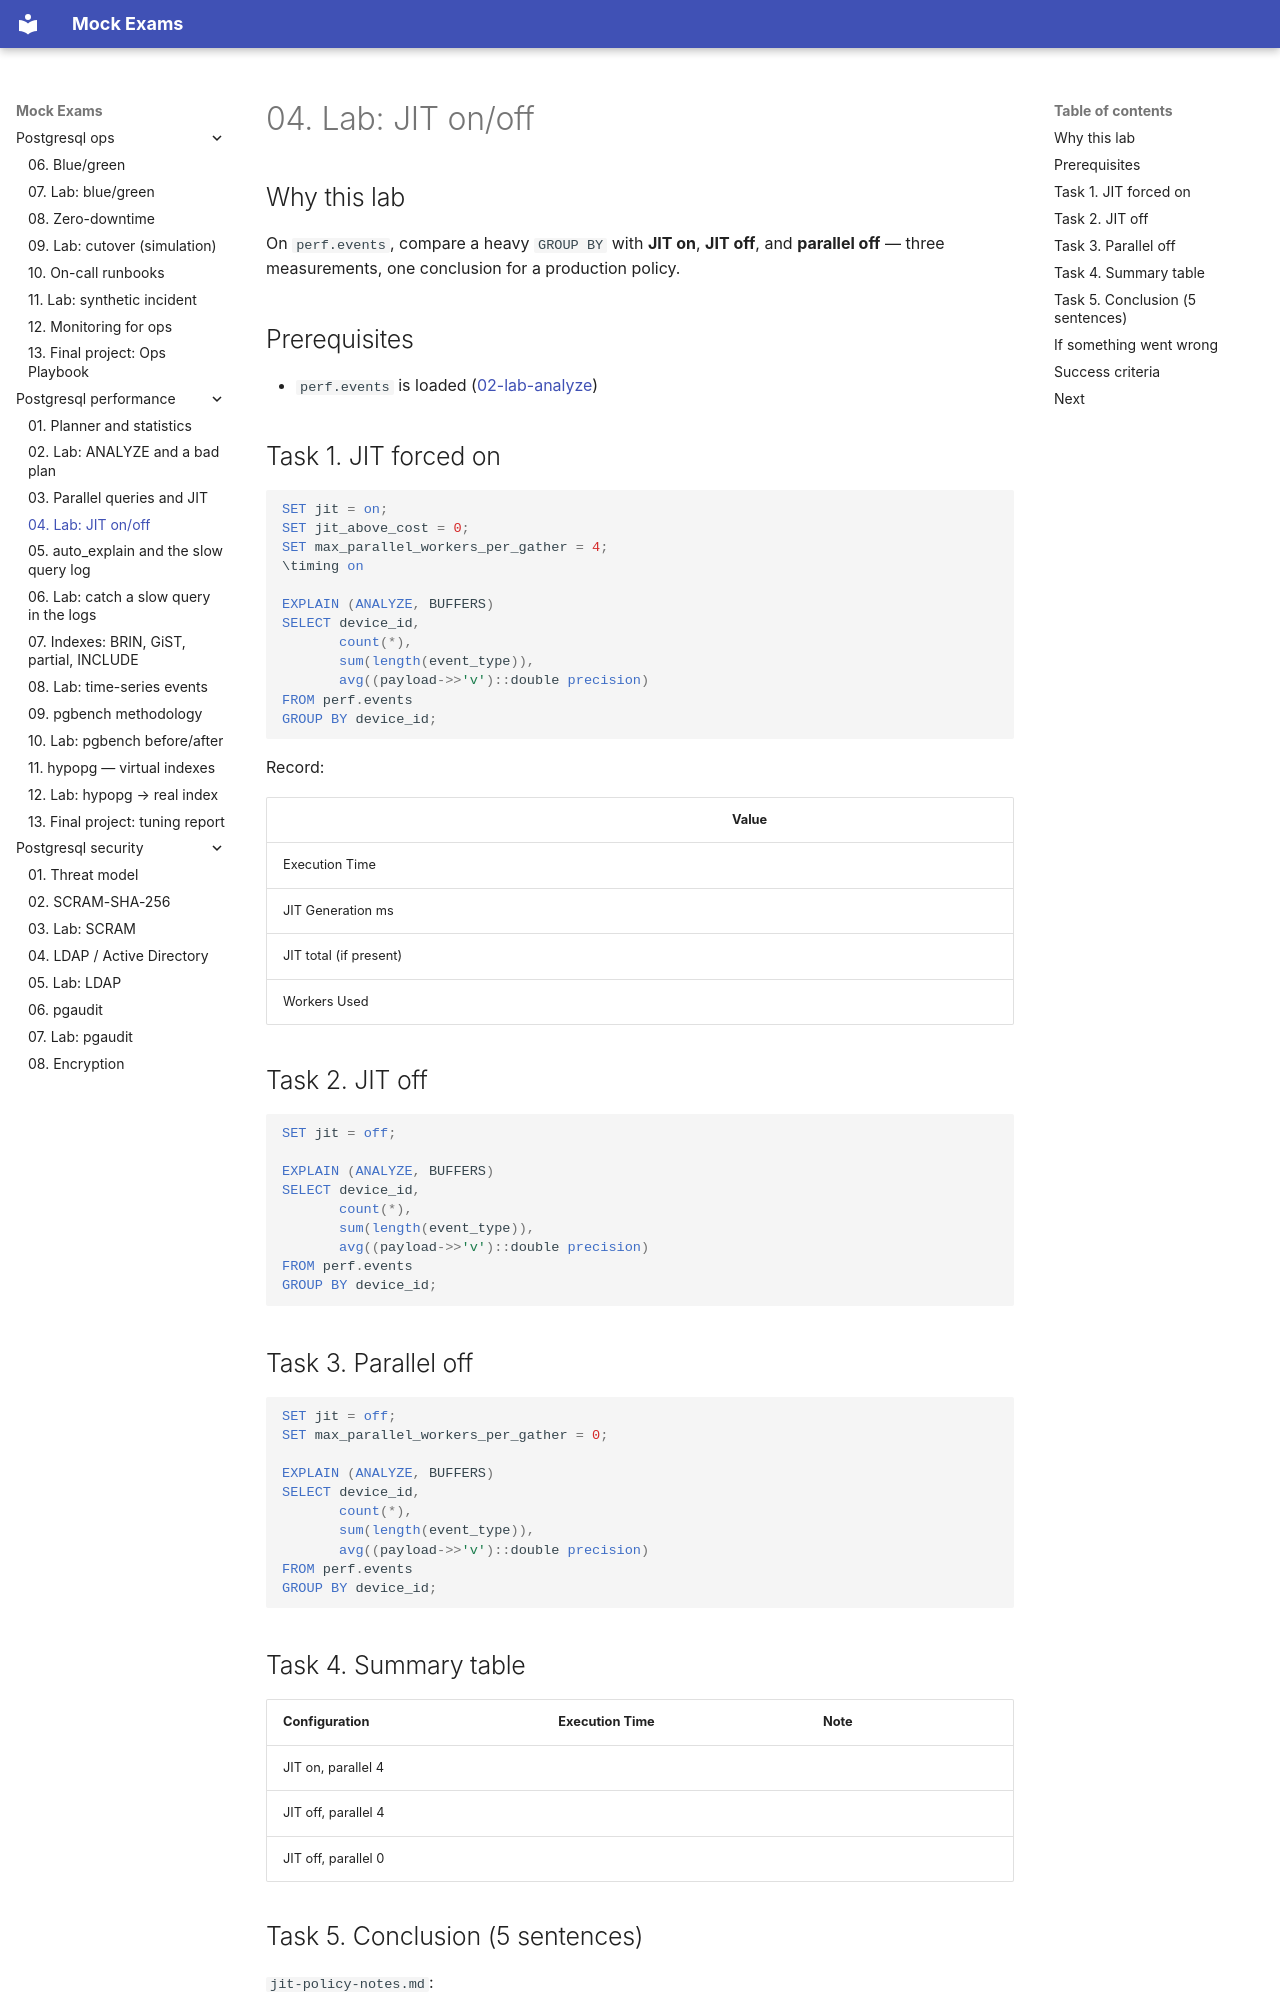

repository: FedorArbuzov/mock-exams · page: postgresql-performance/04-lab-jit/index.html · generator: mkdocs

# 04. Lab: JIT on/off

## Why this lab

On `perf.events`, compare a heavy `GROUP BY` with **JIT on**, **JIT off**, and **parallel off** — three measurements, one conclusion for a production policy.

## Prerequisites

- `perf.events` is loaded ([02-lab-analyze](02-lab-analyze.md))

## Task 1. JIT forced on

```sql
SET jit = on;
SET jit_above_cost = 0;
SET max_parallel_workers_per_gather = 4;
\timing on

EXPLAIN (ANALYZE, BUFFERS)
SELECT device_id,
       count(*),
       sum(length(event_type)),
       avg((payload->>'v')::double precision)
FROM perf.events
GROUP BY device_id;
```

Record:

| | Value |
|---|----------|
| Execution Time | |
| JIT Generation ms | |
| JIT total (if present) | |
| Workers Used | |

## Task 2. JIT off

```sql
SET jit = off;

EXPLAIN (ANALYZE, BUFFERS)
SELECT device_id,
       count(*),
       sum(length(event_type)),
       avg((payload->>'v')::double precision)
FROM perf.events
GROUP BY device_id;
```

## Task 3. Parallel off

```sql
SET jit = off;
SET max_parallel_workers_per_gather = 0;

EXPLAIN (ANALYZE, BUFFERS)
SELECT device_id,
       count(*),
       sum(length(event_type)),
       avg((payload->>'v')::double precision)
FROM perf.events
GROUP BY device_id;
```

## Task 4. Summary table

| Configuration | Execution Time | Note |
|--------------|----------------|------------|
| JIT on, parallel 4 | | |
| JIT off, parallel 4 | | |
| JIT off, parallel 0 | | |
